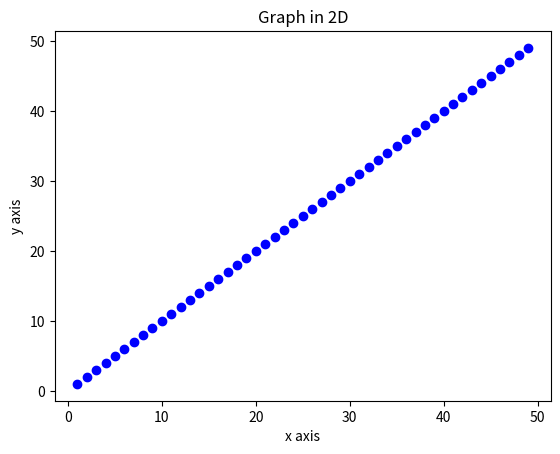

Recreate this plot in Python.
# -*- coding: utf-8 -*-
"""
Created on Tue Aug 25 15:02:01 2020

[redacted]
"""

import numpy as np
import matplotlib.pyplot as plt

x= np.arange(1,50)
y= np.arange(1,50)

plt.scatter(x,y,c= 'b')
plt.xlabel('x axis')
plt.ylabel('y axis')
plt.title('Graph in 2D')
